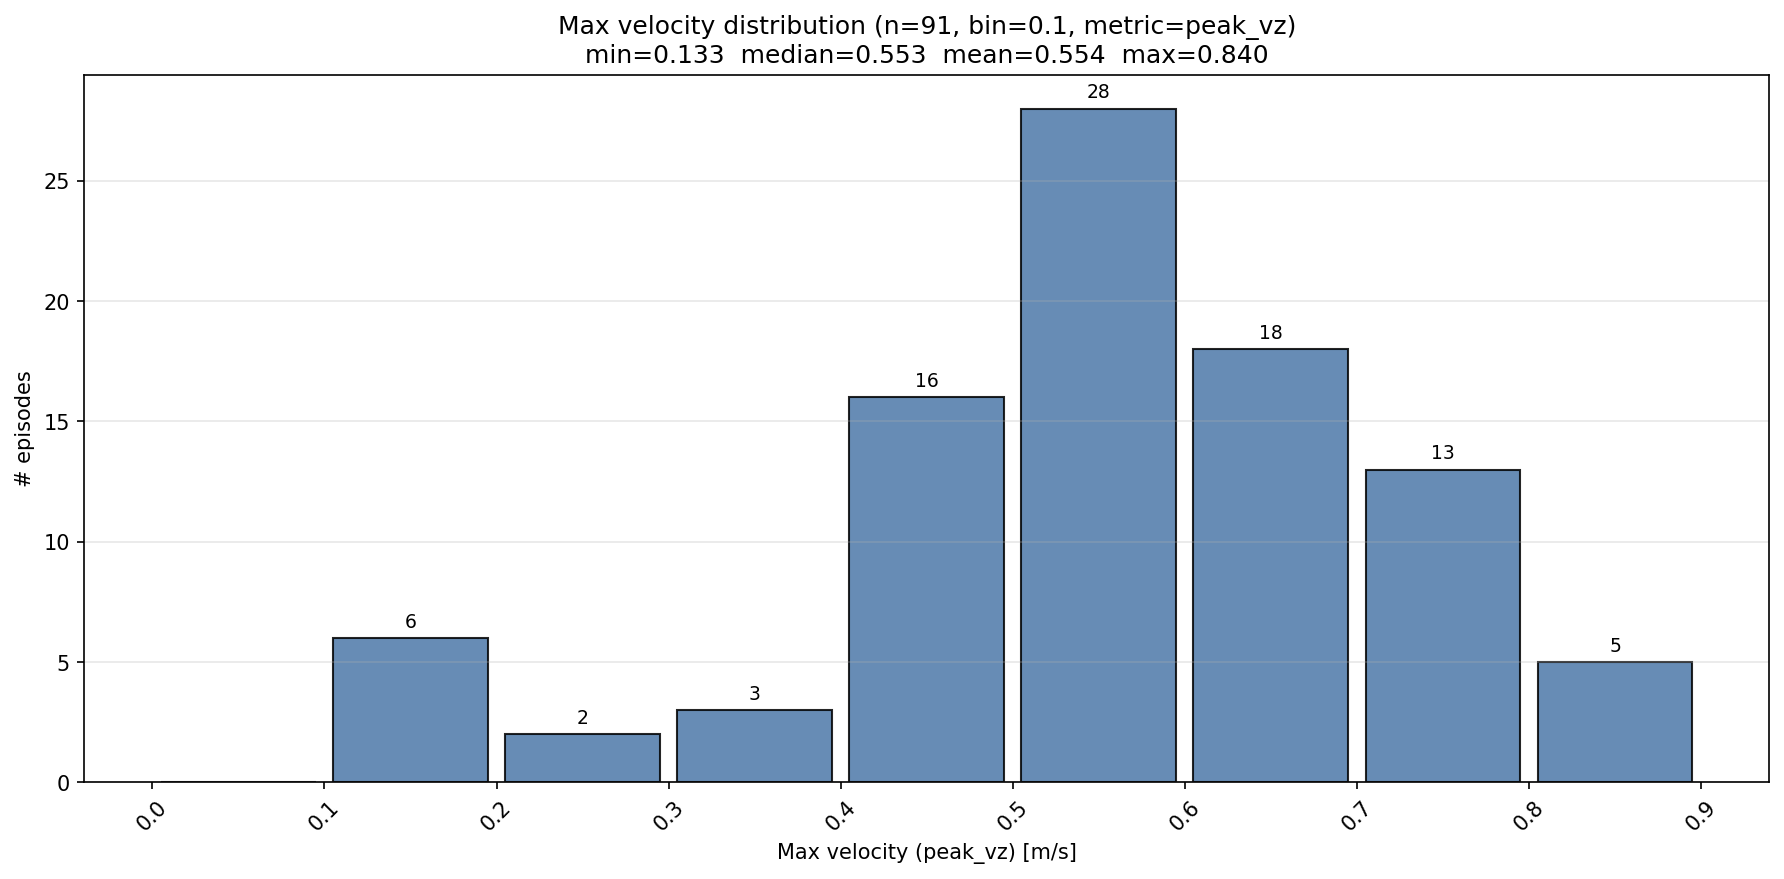

Data behind this chart, as committed beside it:
episode, max_velocity
beijing_guqiuyi_20260325_pm_rollout/2026…, 0.8396
beijing_guqiuyi_20260325_pm_rollout/2026…, 0.8146
beijing_guqiuyi_20260330_pm_rollout/2026…, 0.8044
beijing_guqiuyi_20260325_pm_rollout/2026…, 0.8028
beijing_guqiuyi_20260325_pm_rollout/2026…, 0.8005
beijing_guqiuyi_20260330_pm_rollout/2026…, 0.7934
beijing_guqiuyi_20260325_pm_rollout/2026…, 0.7888
beijing_guqiuyi_20260325_pm_rollout/2026…, 0.7786
beijing_guqiuyi_20260413_pm_rollout/2026…, 0.7655
beijing_guqiuyi_20260325_pm_rollout/2026…, 0.752
beijing_guqiuyi_20260325_pm_rollout/2026…, 0.7509
beijing_guqiuyi_20260413_pm_rollout/2026…, 0.748
beijing_guqiuyi_20260325_pm_rollout/2026…, 0.7388
beijing_guqiuyi_20260413_pm_rollout/2026…, 0.7342
beijing_guqiuyi_20260325_pm_rollout/2026…, 0.7239
beijing_guqiuyi_20260413_pm_rollout/2026…, 0.7102
beijing_guqiuyi_20260325_pm_rollout/2026…, 0.7093
beijing_guqiuyi_20260330_pm_rollout/2026…, 0.7087
beijing_guqiuyi_20260330_pm_rollout/2026…, 0.6836
beijing_guqiuyi_20260413_pm_rollout/2026…, 0.6753
beijing_guqiuyi_20260325_pm_rollout/2026…, 0.667
beijing_guqiuyi_20260330_pm_rollout/2026…, 0.6665
beijing_guqiuyi_20260325_pm_rollout/2026…, 0.6652
beijing_guqiuyi_20260325_pm_rollout/2026…, 0.6643
beijing_guqiuyi_20260330_pm_rollout/2026…, 0.6571
beijing_guqiuyi_20260325_pm_rollout/2026…, 0.6566
beijing_guqiuyi_20260325_pm_rollout/2026…, 0.6529
beijing_guqiuyi_20260413_pm_rollout/2026…, 0.6508
beijing_guqiuyi_20260330_pm_rollout/2026…, 0.646
beijing_guqiuyi_20260330_pm_rollout/2026…, 0.6438
beijing_guqiuyi_20260330_pm_rollout/2026…, 0.6298
beijing_guqiuyi_20260413_pm_rollout/2026…, 0.6264
beijing_guqiuyi_20260330_pm_rollout/2026…, 0.625
beijing_guqiuyi_20260330_pm_rollout/2026…, 0.62
beijing_guqiuyi_20260330_pm_rollout/2026…, 0.6057
beijing_guqiuyi_20260412_pm_rollout/2026…, 0.6056
beijing_guqiuyi_20260413_pm_rollout/2026…, 0.5852
beijing_guqiuyi_20260330_pm_rollout/2026…, 0.5817
beijing_guqiuyi_20260325_pm_rollout/2026…, 0.5758
beijing_guqiuyi_20260330_pm_rollout/2026…, 0.5704
beijing_guqiuyi_20260325_pm_rollout/2026…, 0.5642
beijing_guqiuyi_20260413_pm_rollout/2026…, 0.5601
beijing_guqiuyi_20260325_pm_rollout/2026…, 0.5589
beijing_guqiuyi_20260412_pm_rollout/2026…, 0.5569
beijing_guqiuyi_20260412_pm_rollout/2026…, 0.555
beijing_guqiuyi_20260325_pm_rollout/2026…, 0.5525
beijing_guqiuyi_20260325_pm_rollout/2026…, 0.5519
beijing_guqiuyi_20260325_pm_rollout/2026…, 0.5515
beijing_guqiuyi_20260325_pm_rollout/2026…, 0.5496
beijing_guqiuyi_20260330_pm_rollout/2026…, 0.5488
beijing_guqiuyi_20260325_pm_rollout/2026…, 0.5487
beijing_guqiuyi_20260330_pm_rollout/2026…, 0.5472
beijing_guqiuyi_20260412_pm_rollout/2026…, 0.5456
beijing_guqiuyi_20260325_pm_rollout/2026…, 0.543
beijing_guqiuyi_20260412_pm_rollout/2026…, 0.5388
beijing_guqiuyi_20260412_pm_rollout/2026…, 0.5308
beijing_guqiuyi_20260330_pm_rollout/2026…, 0.5306
beijing_guqiuyi_20260412_pm_rollout/2026…, 0.5282
beijing_guqiuyi_20260325_pm_rollout/2026…, 0.5249
beijing_guqiuyi_20260330_pm_rollout/2026…, 0.5182
... 31 more rows
